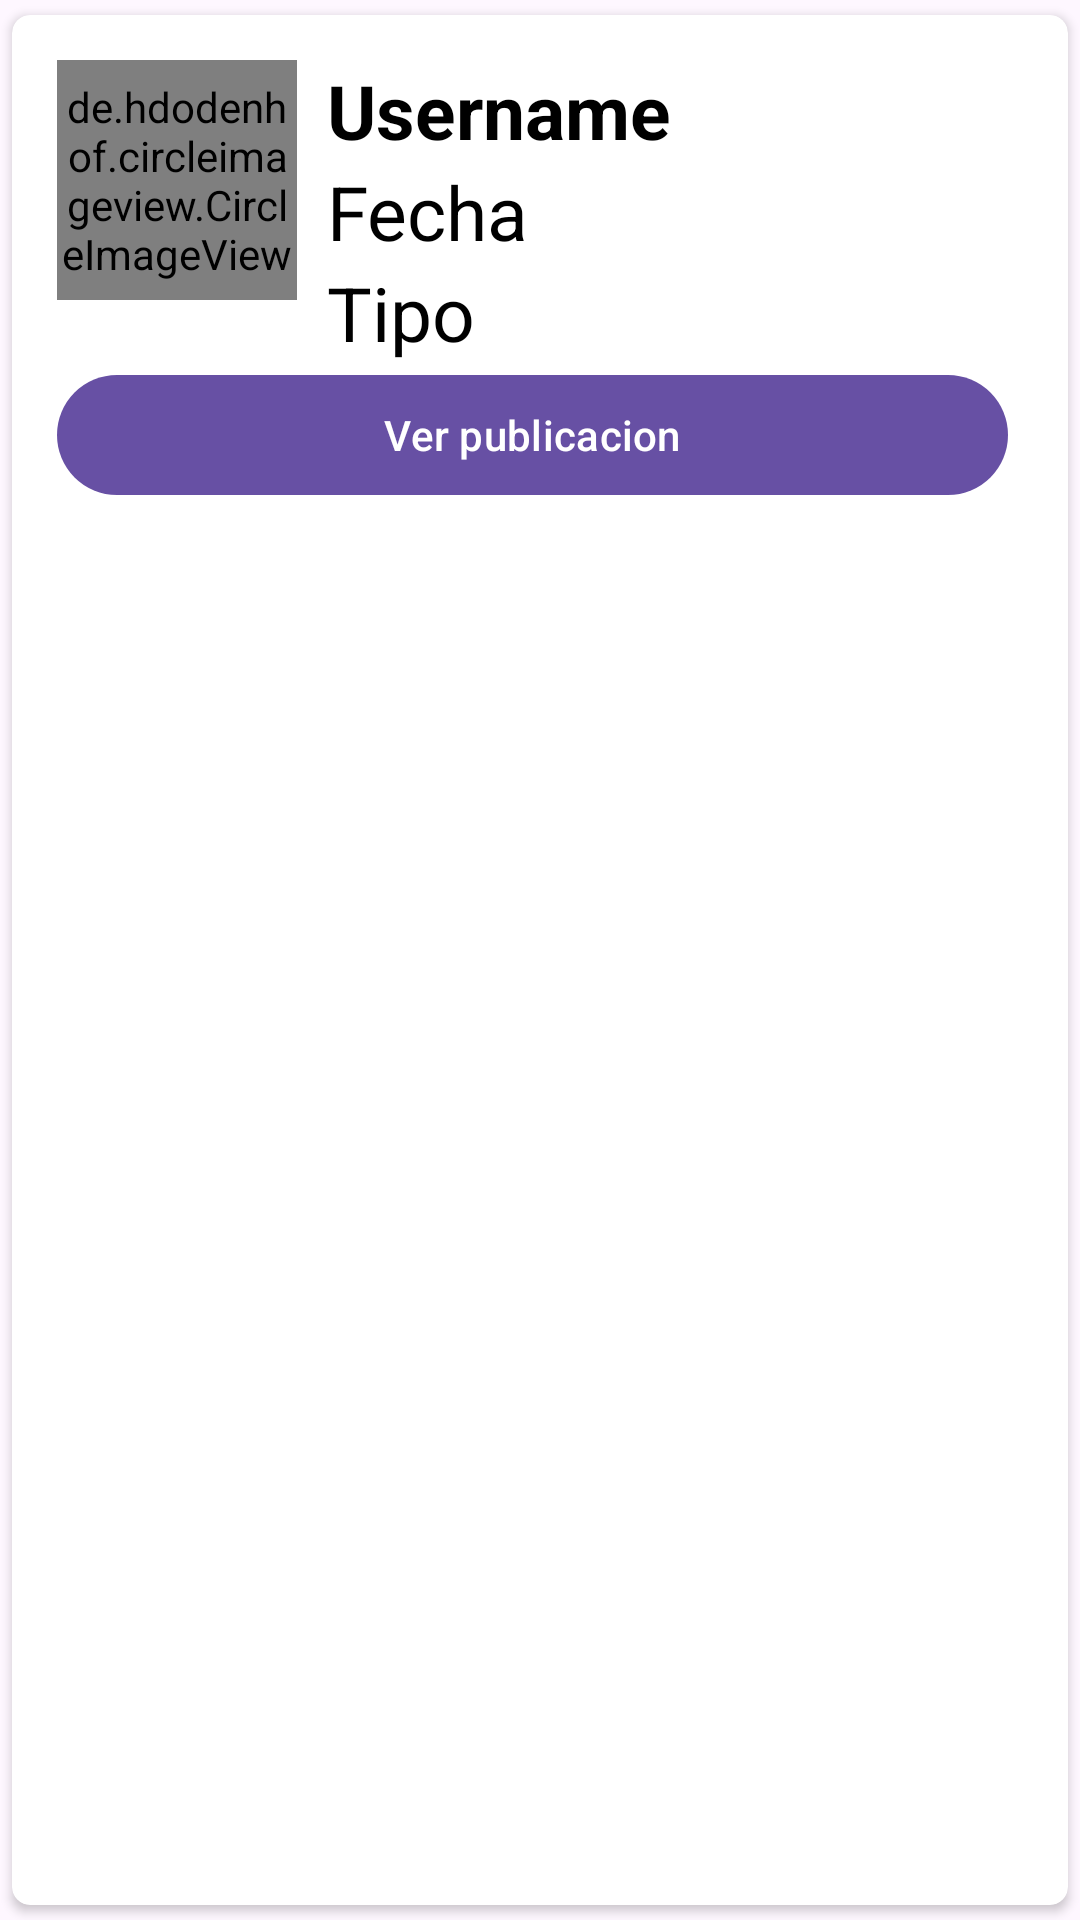

Layout XML and referenced resources for this Android screen:
<!-- AndroidManifest.xml: application theme Theme.NoTeCalles -->
<!-- res/layout/otherspubs_item.xml -->
<?xml version="1.0" encoding="utf-8"?>
<androidx.cardview.widget.CardView xmlns:android="http://schemas.android.com/apk/res/android"
    android:layout_width="match_parent"
    android:layout_height="wrap_content"
    xmlns:app="http://schemas.android.com/apk/res-auto"
    app:cardCornerRadius="6dp"
    android:elevation="6dp"
    app:cardUseCompatPadding="true"

    >

    <RelativeLayout
        android:layout_width="match_parent"
        android:layout_height="wrap_content"
        android:padding="15dp">

        <de.hdodenhof.circleimageview.CircleImageView
            android:layout_width="80dp"
            android:layout_height="80dp"
            android:src="@drawable/img_persona"

            android:id="@+id/img1"
            app:civ_border_width="2dp"
            app:civ_border_color="#FF000000"/>

        <TextView
            android:layout_width="match_parent"
            android:layout_height="wrap_content"
            android:id="@+id/txtUsername"
            android:text="Username"
            android:textStyle="bold"
            android:textSize="25sp"
            android:textColor="#000"
            android:layout_toRightOf="@id/img1"
            android:layout_marginLeft="10dp"
            />
        <TextView
            android:layout_width="match_parent"
            android:layout_height="wrap_content"
            android:id="@+id/txtfecha"
            android:text="Fecha"
            android:textSize="25sp"
            android:textColor="#000"
            android:layout_toRightOf="@id/img1"
            android:layout_below="@+id/txtUsername"
            android:layout_marginLeft="10dp"
            />
        <TextView
            android:layout_width="match_parent"
            android:layout_height="wrap_content"
            android:id="@+id/txttipo"
            android:text="Tipo"
            android:textSize="25sp"
            android:textColor="#000"
            android:layout_toRightOf="@id/img1"
            android:layout_below="@+id/txtfecha"
            android:layout_marginLeft="10dp"
            />

        <LinearLayout
            android:layout_below="@id/txttipo"
            android:layout_width="match_parent"
            android:layout_height="wrap_content"
            android:orientation="horizontal">

        <Button
            android:layout_width="match_parent"
            android:layout_height="wrap_content"
            android:text="Ver publicacion"
            android:textAllCaps="false"
            android:layout_marginRight="5dp"
            android:id="@+id/btnVer"
            />


        </LinearLayout>









    </RelativeLayout>


</androidx.cardview.widget.CardView>
<!-- resources referenced by this layout -->
<resources>
  <!-- drawable img_persona (drawable) -->
  <vector xmlns:android="http://schemas.android.com/apk/res/android"
      android:width="32dp"
      android:height="32dp"
      android:viewportWidth="72"
      android:viewportHeight="72">
    <path
        android:pathData="M17,61v-4c0,-4.994 5.008,-9 10,-9c6,5 12,5 18,0c4.994,0 10,4.006 10,9v4"
        android:fillColor="#92D3F5"/>
    <path
        android:pathData="M26,39c-4,0 -4,-6 -4,-13s4,-14 14,-14s14,7 14,14s0,13 -4,13"
        android:fillColor="#F1B31C"/>
    <path
        android:pathData="M24.936,31c0,9 4.937,14 11,14C41.873,45 47,40 47,31c0,-3 -1,-5 -1,-5c-3,-3 -7,-8 -7,-8c-4,3 -7,6 -13,7c0,0 -1.064,1 -1.064,6z"
        android:fillColor="#FCEA2B"/>
    <path
        android:pathData="M26,39c-4,0 -4,-6 -4,-13s4,-14 14,-14s14,7 14,14s0,13 -4,13M17,60v-3c0,-4.994 5.008,-9 10,-9c6,5 12,5 18,0c4.994,0 10,4.006 10,9v3"
        android:strokeLineJoin="round"
        android:strokeWidth="2"
        android:fillColor="#00000000"
        android:strokeColor="#000"
        android:strokeLineCap="round"/>
    <path
        android:fillColor="#FF000000"
        android:pathData="M41.873,30a2,2 0,1 1,-4 0a2,2 0,0 1,4 0m-8,0a2,2 0,1 1,-4 0a2,2 0,0 1,4 0"/>
    <path
        android:pathData="M24.936,31c0,9 4.937,14 11,14C41.873,45 47,40 47,31c0,-3 -1,-5 -1,-5c-3,-3 -7,-8 -7,-8c-4,3 -7,6 -13,7c0,0 -1.064,1 -1.064,6z"
        android:strokeLineJoin="round"
        android:strokeWidth="2"
        android:fillColor="#00000000"
        android:strokeColor="#000"/>
    <path
        android:pathData="M33,38c1.938,0.939 4,1 6,0"
        android:strokeLineJoin="round"
        android:strokeWidth="2"
        android:fillColor="#00000000"
        android:strokeColor="#000"
        android:strokeLineCap="round"/>
  </vector>
  <style name="Theme.NoTeCalles" parent="Base.Theme.NoTeCalles">
          <item name="android:statusBarColor" tools:targetApi="1">@color/blueGray</item>
          <item name="android:navigationBarColor">@color/blueGray</item>
  
      </style>
  <style name="Base.Theme.NoTeCalles" parent="Theme.Material3.DayNight.NoActionBar">
          
          
      </style>
  <color name="blueGray">#263238</color>
</resources>
